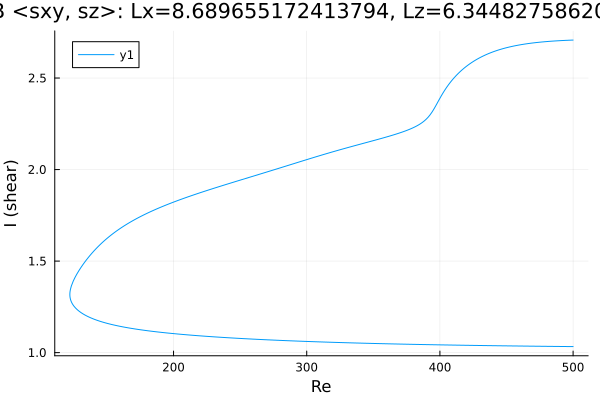

Data behind this chart, as committed beside it:
Re, shear
500.0, 1.033
499.9, 1.033
498.5, 1.033
497.1, 1.033
495.6, 1.033
494.2, 1.033
492.8, 1.033
491.4, 1.033
490, 1.034
488.6, 1.034
487.2, 1.034
485.8, 1.034
484.3, 1.034
482.9, 1.034
481.5, 1.034
480.1, 1.034
478.7, 1.034
477.3, 1.035
475.9, 1.035
474.4, 1.035
473, 1.035
471.6, 1.035
470.2, 1.035
468.8, 1.035
467.4, 1.035
466, 1.035
464.5, 1.036
463.1, 1.036
461.7, 1.036
460.3, 1.036
458.9, 1.036
457.5, 1.036
456.1, 1.036
454.6, 1.036
453.2, 1.037
451.8, 1.037
450.4, 1.037
449, 1.037
447.6, 1.037
446.2, 1.037
444.7, 1.037
443.3, 1.038
441.9, 1.038
440.5, 1.038
439.1, 1.038
437.7, 1.038
436.3, 1.038
434.8, 1.038
433.4, 1.038
432, 1.039
430.6, 1.039
429.2, 1.039
427.8, 1.039
426.4, 1.039
424.9, 1.039
423.5, 1.04
422.1, 1.04
420.7, 1.04
419.3, 1.04
417.9, 1.04
... 544 more rows
